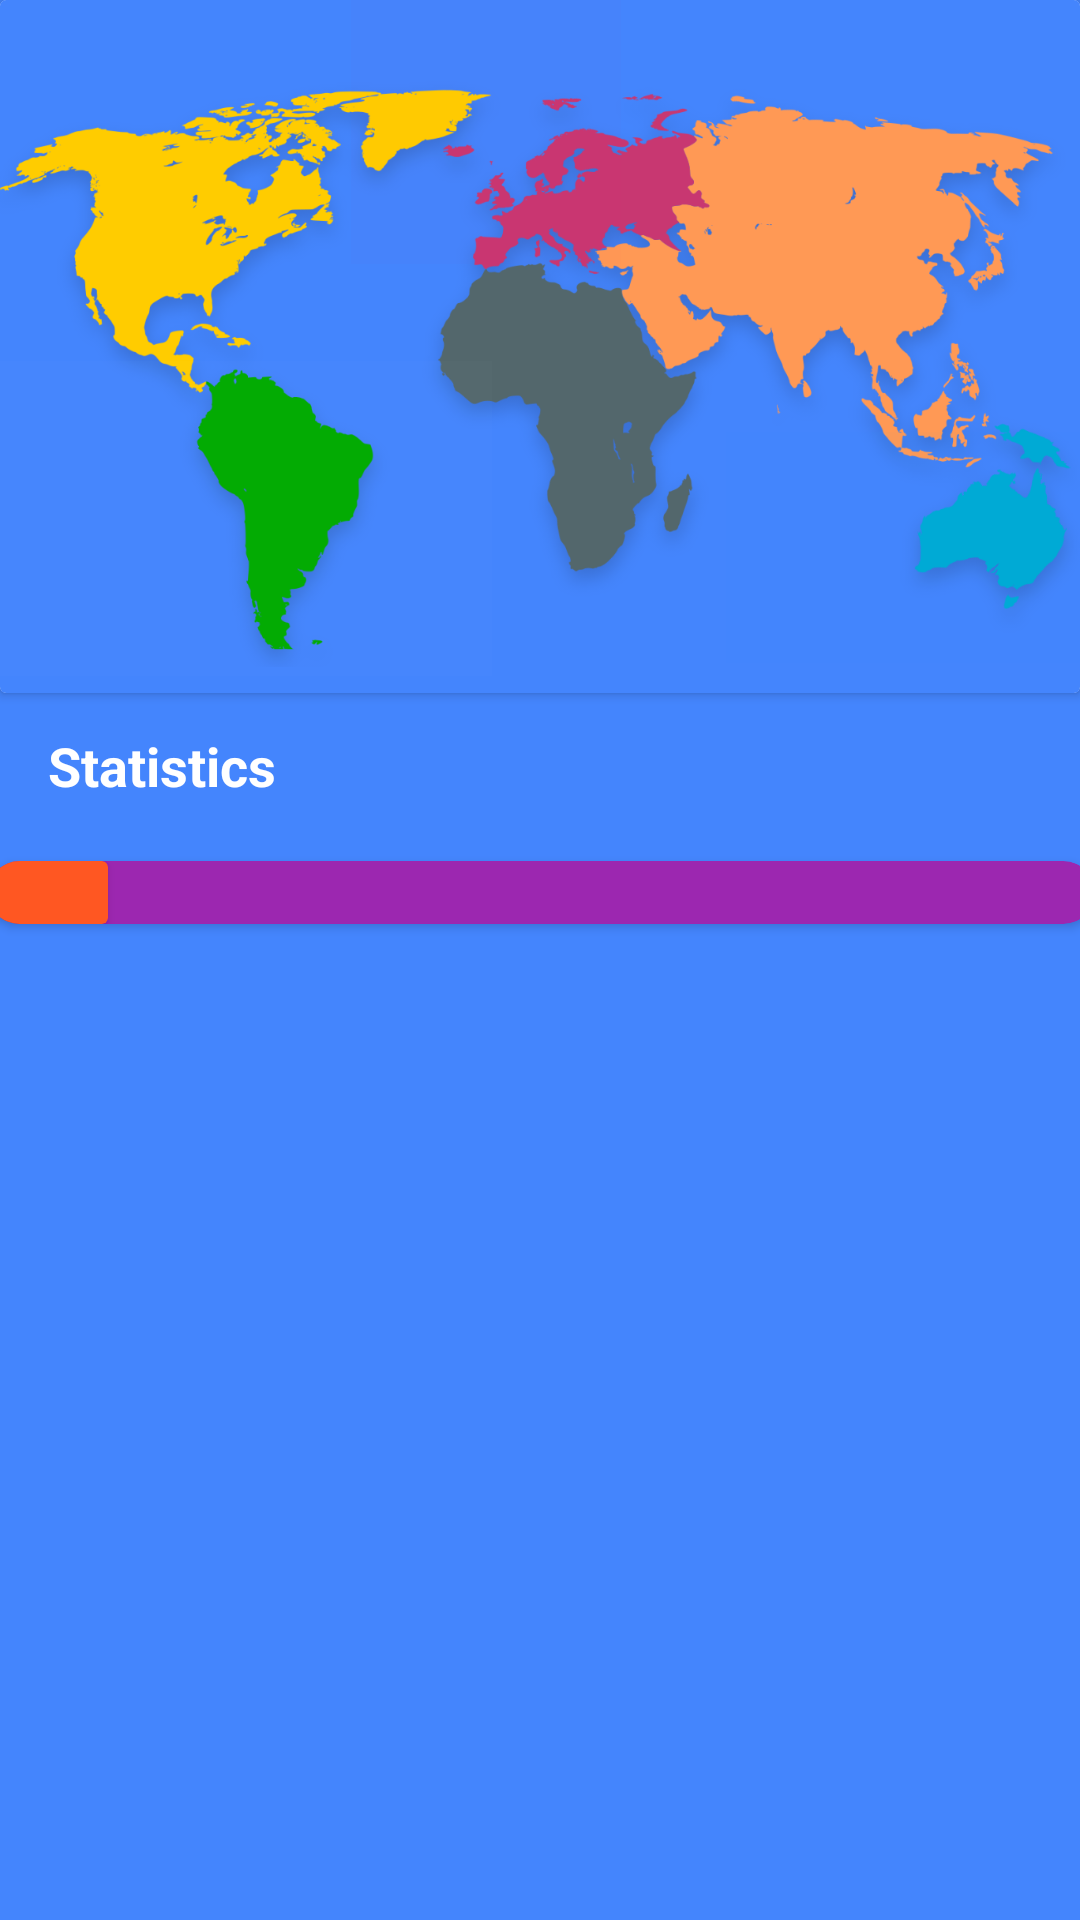

Layout XML and referenced resources for this Android screen:
<!-- AndroidManifest.xml: application theme AppTheme -->
<!-- res/layout/fragment_statistics.xml -->
<?xml version="1.0" encoding="utf-8"?>
<androidx.constraintlayout.widget.ConstraintLayout xmlns:android="http://schemas.android.com/apk/res/android"
    xmlns:app="http://schemas.android.com/apk/res-auto"
    xmlns:tools="http://schemas.android.com/tools"
    android:layout_width="match_parent"
    android:layout_height="match_parent"
    android:background="@color/recovered_number_color" >

    <androidx.cardview.widget.CardView
        android:id="@+id/cardView3"
        android:layout_width="match_parent"
        android:layout_height="wrap_content"
        android:background="@color/colorAccent"
        app:layout_constraintEnd_toEndOf="parent"
        app:layout_constraintStart_toStartOf="parent"
        app:layout_constraintTop_toTopOf="parent">

        <androidx.constraintlayout.widget.ConstraintLayout
            android:layout_width="match_parent"
            android:layout_height="match_parent">

            <ImageView
                android:id="@+id/imageView"
                android:layout_width="match_parent"
                android:layout_height="231dp"
                android:background="@color/colorAccent"
                app:layout_constraintBottom_toBottomOf="parent"
                app:layout_constraintStart_toStartOf="parent"
                app:layout_constraintTop_toTopOf="parent"
                app:srcCompat="@drawable/map" />

            <Button
                android:id="@+id/america"
                android:layout_width="166dp"
                android:layout_height="117dp"
                android:background="#00FFFFFF"
                android:clickable="true"
                app:layout_constraintStart_toStartOf="parent"
                app:layout_constraintTop_toTopOf="parent" />

            <Button
                android:id="@+id/europe"
                android:layout_width="90dp"
                android:layout_height="88dp"
                android:background="#03E91E63"
                app:layout_constraintEnd_toStartOf="@+id/asia"
                app:layout_constraintTop_toTopOf="@+id/imageView" />

            <Button
                android:id="@+id/asia"
                android:layout_width="153dp"
                android:layout_height="134dp"
                android:background="#00F44336"
                app:layout_constraintEnd_toEndOf="parent"
                app:layout_constraintTop_toTopOf="@+id/imageView" />

            <Button
                android:id="@+id/australia"
                android:layout_width="118dp"
                android:layout_height="77dp"
                android:background="#052196F3"
                app:layout_constraintBottom_toBottomOf="parent"
                app:layout_constraintEnd_toEndOf="parent"
                app:layout_constraintTop_toBottomOf="@+id/asia" />

            <Button
                android:id="@+id/africa"
                android:layout_width="0dp"
                android:layout_height="0dp"
                android:background="#00673AB7"
                app:layout_constraintBottom_toBottomOf="@+id/imageView"
                app:layout_constraintEnd_toStartOf="@+id/australia"
                app:layout_constraintStart_toEndOf="@+id/america"
                app:layout_constraintTop_toBottomOf="@+id/europe" />

            <Button
                android:id="@+id/south_america"
                android:layout_width="164dp"
                android:layout_height="105dp"
                android:background="#03FFFFFF"
                app:layout_constraintBottom_toBottomOf="@+id/imageView"
                app:layout_constraintEnd_toStartOf="@+id/australia"
                app:layout_constraintHorizontal_bias="0.0"
                app:layout_constraintStart_toStartOf="parent"
                app:layout_constraintTop_toBottomOf="@+id/america"
                app:layout_constraintVertical_bias="0.384" />
        </androidx.constraintlayout.widget.ConstraintLayout>

    </androidx.cardview.widget.CardView>

    <ImageView
        android:id="@+id/imageView7"
        android:layout_width="wrap_content"
        android:layout_height="wrap_content"
        android:layout_marginEnd="216dp"
        android:layout_marginBottom="180dp"
        app:layout_constraintBottom_toBottomOf="parent"
        app:layout_constraintEnd_toStartOf="@+id/imageView8"
        app:srcCompat="@drawable/ic_bacteria" />

    <ImageView
        android:id="@+id/imageView8"
        android:layout_width="144dp"
        android:layout_height="162dp"
        android:layout_marginStart="276dp"
        android:layout_marginTop="96dp"
        app:layout_constraintStart_toStartOf="parent"
        app:layout_constraintTop_toBottomOf="@+id/imageView7"
        app:srcCompat="@drawable/ic_bacteria" />

    <TextView
        android:id="@+id/textView"
        android:layout_width="84dp"
        android:layout_height="24dp"
        android:layout_marginStart="16dp"
        android:layout_marginTop="12dp"
        android:text="Statistics"
        android:textColor="#ffffff"
        android:textSize="18dp"
        android:textStyle="bold"
        app:layout_constraintStart_toStartOf="parent"
        app:layout_constraintTop_toBottomOf="@+id/cardView3" />

    <androidx.cardview.widget.CardView
        android:id="@+id/statsticsCard"
        android:layout_width="369dp"
        android:layout_height="21dp"
        android:layout_marginStart="20dp"
        android:layout_marginTop="20dp"
        android:layout_marginEnd="20dp"
        android:backgroundTint="#9C27B0"
        app:cardCornerRadius="20dp"
        app:layout_constraintEnd_toEndOf="parent"
        app:layout_constraintStart_toStartOf="parent"
        app:layout_constraintTop_toBottomOf="@+id/textView">

        <androidx.cardview.widget.CardView
            android:id="@+id/africaStat"
            android:layout_width="40dp"
            android:layout_height="match_parent"
            android:background="#FF5722"
            android:backgroundTint="#FF5722" />
    </androidx.cardview.widget.CardView>

</androidx.constraintlayout.widget.ConstraintLayout>
<!-- resources referenced by this layout -->
<resources>
  <color name="colorAccent">#4485FD</color>
  <color name="recovered_number_color">#4485FD</color>
  <!-- drawable map: png bitmap (drawable, 281615 bytes) -->
  <style name="AppTheme" parent="Theme.AppCompat.Light.NoActionBar">
          
          <item name="colorPrimary">@color/colorPrimary</item>
          <item name="colorPrimaryDark">@color/colorPrimaryDark</item>
          <item name="colorAccent">@color/colorAccent</item>
          <item name="android:textColor">@color/colorAccent</item>
      </style>
  <color name="colorPrimary">#FFFFFF</color>
  <color name="colorPrimaryDark">#FFFFFF</color>
</resources>
